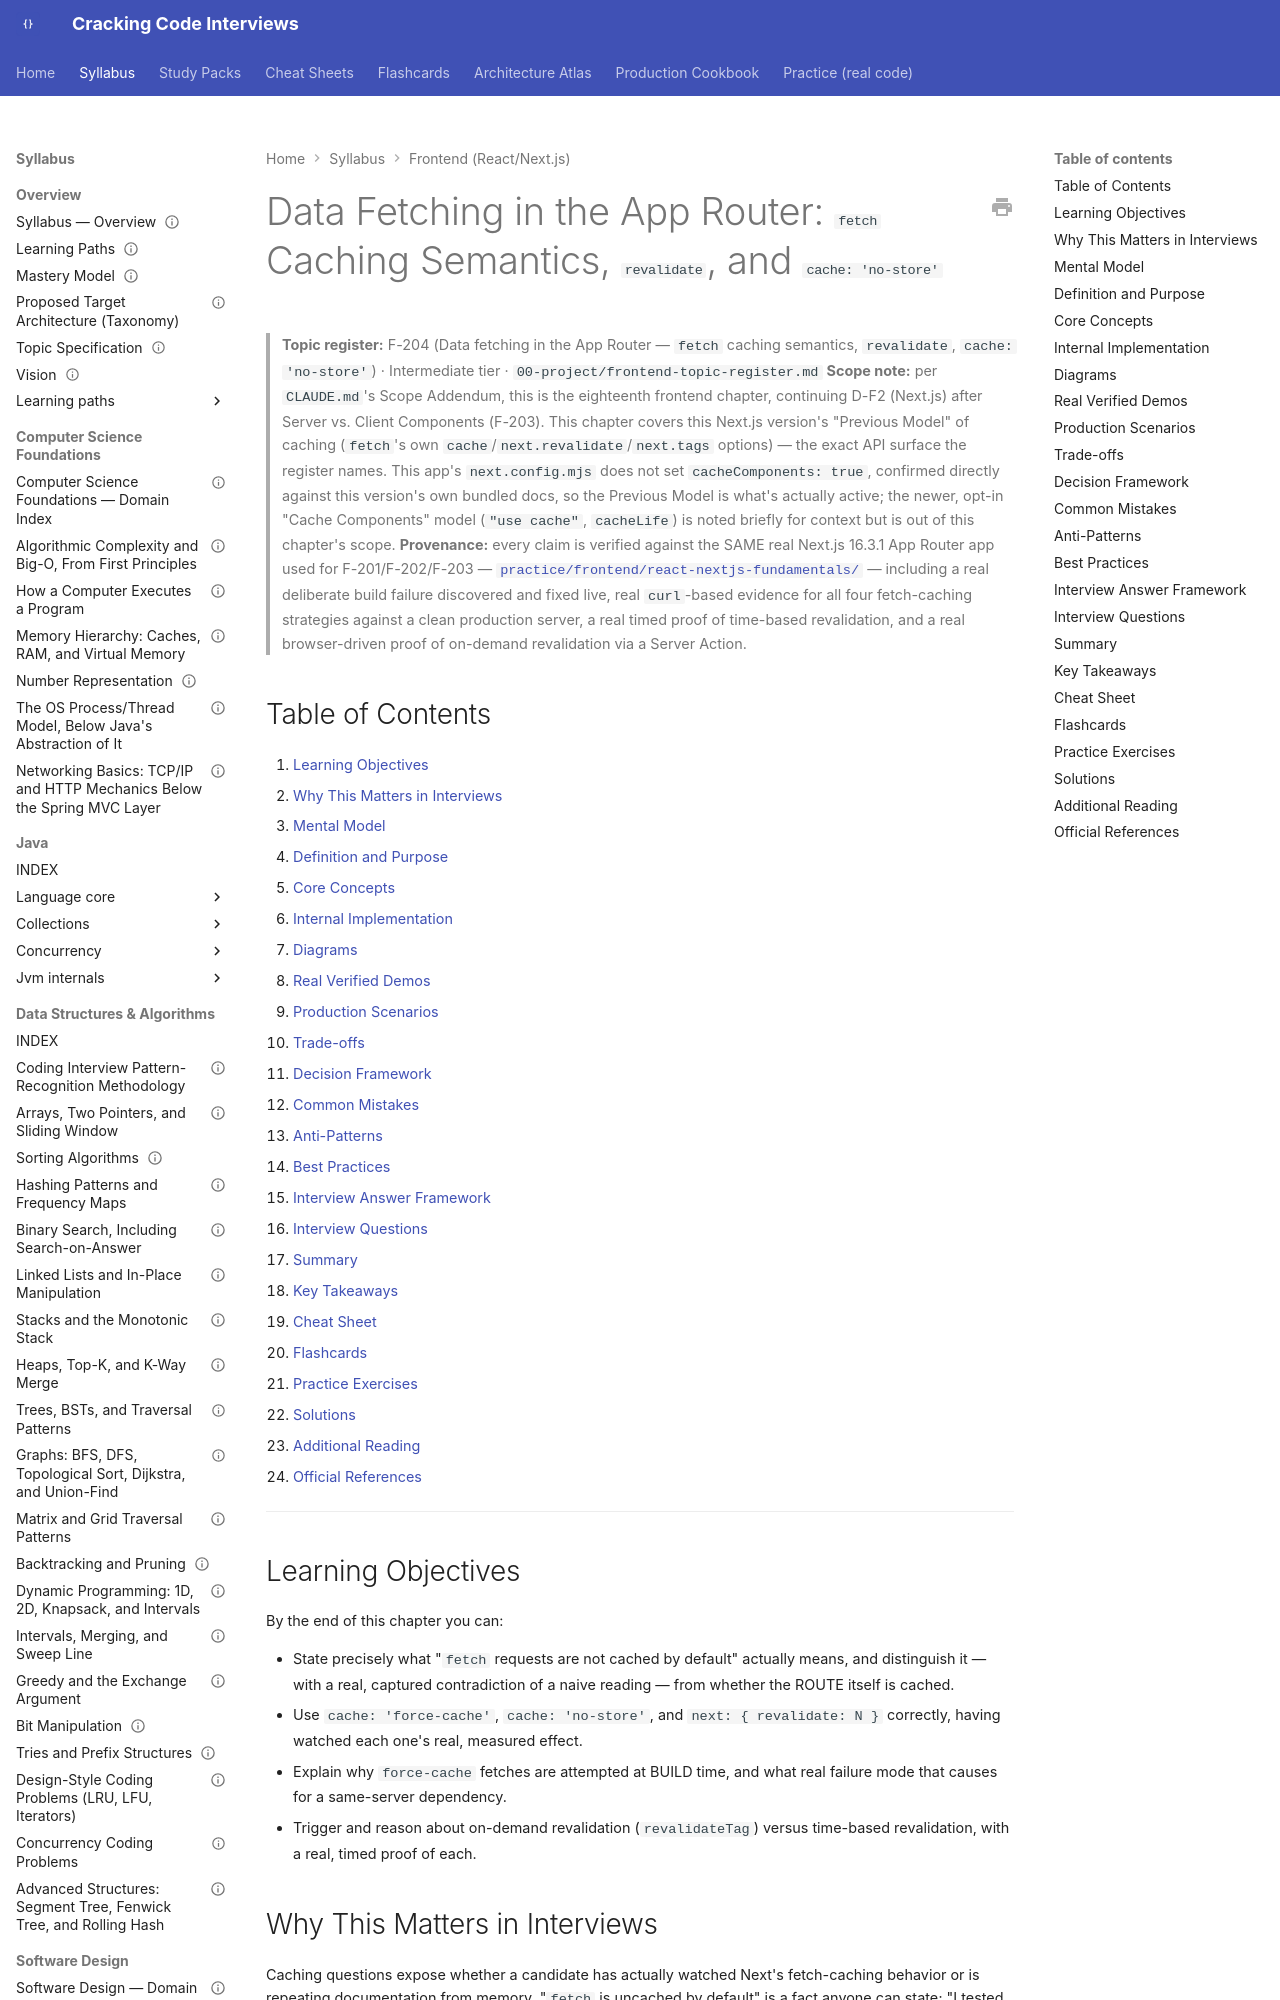

repository: JuanMelendres/cracking-code-interviews · page: syllabus/21-frontend-web/nextjs-data-fetching-and-caching/index.html · generator: mkdocs

---
title: "Data Fetching in the App Router: fetch Caching Semantics, revalidate, and cache: 'no-store'"
slug: nextjs-data-fetching-and-caching
document_type: handbook-chapter
domain: 21-frontend-web
status: canonical
version: 1.0
last_updated: 2026-09-05
source_history:
  - handbook/frontend/nextjs-data-fetching-and-caching.md
topic_id: F-204
mastery_levels_covered:
  - L2
  - L3
difficulty:
  - intermediate
target_levels:
  - mid
  - senior
  - staff
prerequisites:
  - nextjs-server-vs-client-components.md
related:
  - ../../00-project/frontend-topic-register.md
  - ../11-system-design/caching-strategies-and-invalidation.md
official_references:
  - https://nextjs.org/docs/app/guides/caching-without-cache-components
  - https://nextjs.org/docs/app/api-reference/functions/fetch
  - https://nextjs.org/docs/app/api-reference/functions/revalidateTag
  - https://nextjs.org/docs/app/getting-started/caching
---

# Data Fetching in the App Router: `fetch` Caching Semantics, `revalidate`, and `cache: 'no-store'`

> **Topic register:** F-204 (Data fetching in the App Router — `fetch` caching semantics, `revalidate`, `cache: 'no-store'`) · Intermediate tier · `00-project/frontend-topic-register.md`
> **Scope note:** per `CLAUDE.md`'s Scope Addendum, this is the eighteenth frontend chapter, continuing D-F2 (Next.js) after Server vs. Client Components (F-203). This chapter covers this Next.js version's "Previous Model" of caching (`fetch`'s own `cache`/`next.revalidate`/`next.tags` options) — the exact API surface the register names. This app's `next.config.mjs` does not set `cacheComponents: true`, confirmed directly against this version's own bundled docs, so the Previous Model is what's actually active; the newer, opt-in "Cache Components" model (`"use cache"`, `cacheLife`) is noted briefly for context but is out of this chapter's scope.
> **Provenance:** every claim is verified against the SAME real Next.js 16.3.1 App Router app used for F-201/F-202/F-203 — [`practice/frontend/react-nextjs-fundamentals/`](../../practice/frontend/react-nextjs-fundamentals/) — including a real deliberate build failure discovered and fixed live, real `curl`-based evidence for all four fetch-caching strategies against a clean production server, a real timed proof of time-based revalidation, and a real browser-driven proof of on-demand revalidation via a Server Action.

## Table of Contents

1. [Learning Objectives](#learning-objectives)
2. [Why This Matters in Interviews](#why-this-matters-in-interviews)
3. [Mental Model](#mental-model)
4. [Definition and Purpose](#definition-and-purpose)
5. [Core Concepts](#core-concepts)
6. [Internal Implementation](#internal-implementation)
7. [Diagrams](#diagrams)
8. [Real Verified Demos](#real-verified-demos)
9. [Production Scenarios](#production-scenarios)
10. [Trade-offs](#trade-offs)
11. [Decision Framework](#decision-framework)
12. [Common Mistakes](#common-mistakes)
13. [Anti-Patterns](#anti-patterns)
14. [Best Practices](#best-practices)
15. [Interview Answer Framework](#interview-answer-framework)
16. [Interview Questions](#interview-questions)
17. [Summary](#summary)
18. [Key Takeaways](#key-takeaways)
19. [Cheat Sheet](#cheat-sheet)
20. [Flashcards](#flashcards)
21. [Practice Exercises](#practice-exercises)
22. [Solutions](#solutions)
23. [Additional Reading](#additional-reading)
24. [Official References](#official-references)

---

## Learning Objectives

By the end of this chapter you can:

- State precisely what "`fetch` requests are not cached by default" actually means, and distinguish it — with a real, captured contradiction of a naive reading — from whether the ROUTE itself is cached.
- Use `cache: 'force-cache'`, `cache: 'no-store'`, and `next: { revalidate: N }` correctly, having watched each one's real, measured effect.
- Explain why `force-cache` fetches are attempted at BUILD time, and what real failure mode that causes for a same-server dependency.
- Trigger and reason about on-demand revalidation (`revalidateTag`) versus time-based revalidation, with a real, timed proof of each.

## Why This Matters in Interviews

Caching questions expose whether a candidate has actually watched Next's fetch-caching behavior or is repeating documentation from memory. "`fetch` is uncached by default" is a fact anyone can state; "I tested that claim directly, and it turned out to be more nuanced than it sounds — a `fetch()` with no `cache` option behaved IDENTICALLY to `force-cache` in my real test (same value on repeated real requests), because 'fetch is uncached by default' describes the fetch layer, not whether the surrounding ROUTE gets statically cached; only an explicit `cache: 'no-store'` reliably forced per-request behavior" is the depth this chapter is built to produce.
